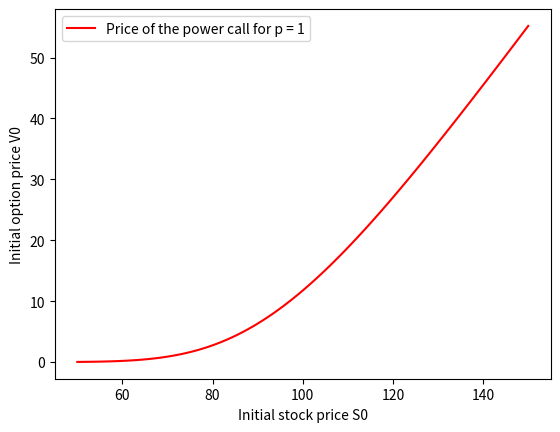

Here is the Python script that generated this plot:
# C-Exercise 26, SS 2024

import math
import cmath
import scipy.integrate as integrate
import numpy as np
import matplotlib.pyplot as plt


def Heston_PCall_Laplace(S0, r, nu0, kappa, lmbda, sigma_tilde, T, K, R, p):

    # Laplace transform of the function f(x) = (e^(xp) - K)^+ (cf. (4.6))
    def f_tilde(z):
        return p * cmath.exp((1 - z / p) * math.log(K)) / (z * (z - p))

    # Characteristic function of log(S(T)) in the Heston model (cf. (4.8))
    def chi(u):
        d = cmath.sqrt(
            math.pow(lmbda, 2) + math.pow(sigma_tilde, 2) * (complex(0, 1) * u + cmath.exp(2 * cmath.log(u))))
        n = cmath.cosh(d * T / 2) + lmbda * cmath.sinh(d * T / 2) / d
        z1 = math.exp(lmbda * T / 2)
        z2 = (complex(0, 1) * u + cmath.exp(2 * cmath.log(u))) * cmath.sinh(d * T / 2) / d
        v = cmath.exp(complex(0, 1) * u * (math.log(S0) + r * T)) * cmath.exp(
            2 * kappa / math.pow(sigma_tilde, 2) * cmath.log(z1 / n)) * cmath.exp(-nu0 * z2 / n)
        return v

    # integrand for the Laplace transform method (cf. (4.9))
    def integrand(u):
        return math.exp(-r * T) / math.pi * (f_tilde(R + complex(0, 1) * u) * chi(u - complex(0, 1) * R)).real

    # integration to obtain the option price (cf. (4.9))
    V0 = integrate.quad(integrand, 0, 50)
    return V0


# test parameters
S0 = range(50, 151, 1)
r = 0.05
nu0 = math.pow(0.3, 2)
kappa = math.pow(0.3, 2)
lmdba = 2.5
sigma_tilde = 0.2
T = 1
K = 100
p = 1
R = p + 0.1

V0_Heston = np.empty(101, dtype=float)
for i in range(0, len(S0)):
    V0_Heston[i] = Heston_PCall_Laplace(S0[i], r, nu0, kappa, lmdba, sigma_tilde, T, K, R, p)[0]

plt.plot(S0, V0_Heston, 'red', label='Price of the power call for p = ' + str(p))
plt.legend()
plt.xlabel('Initial stock price S0')
plt.ylabel('Initial option price V0')
plt.show()
